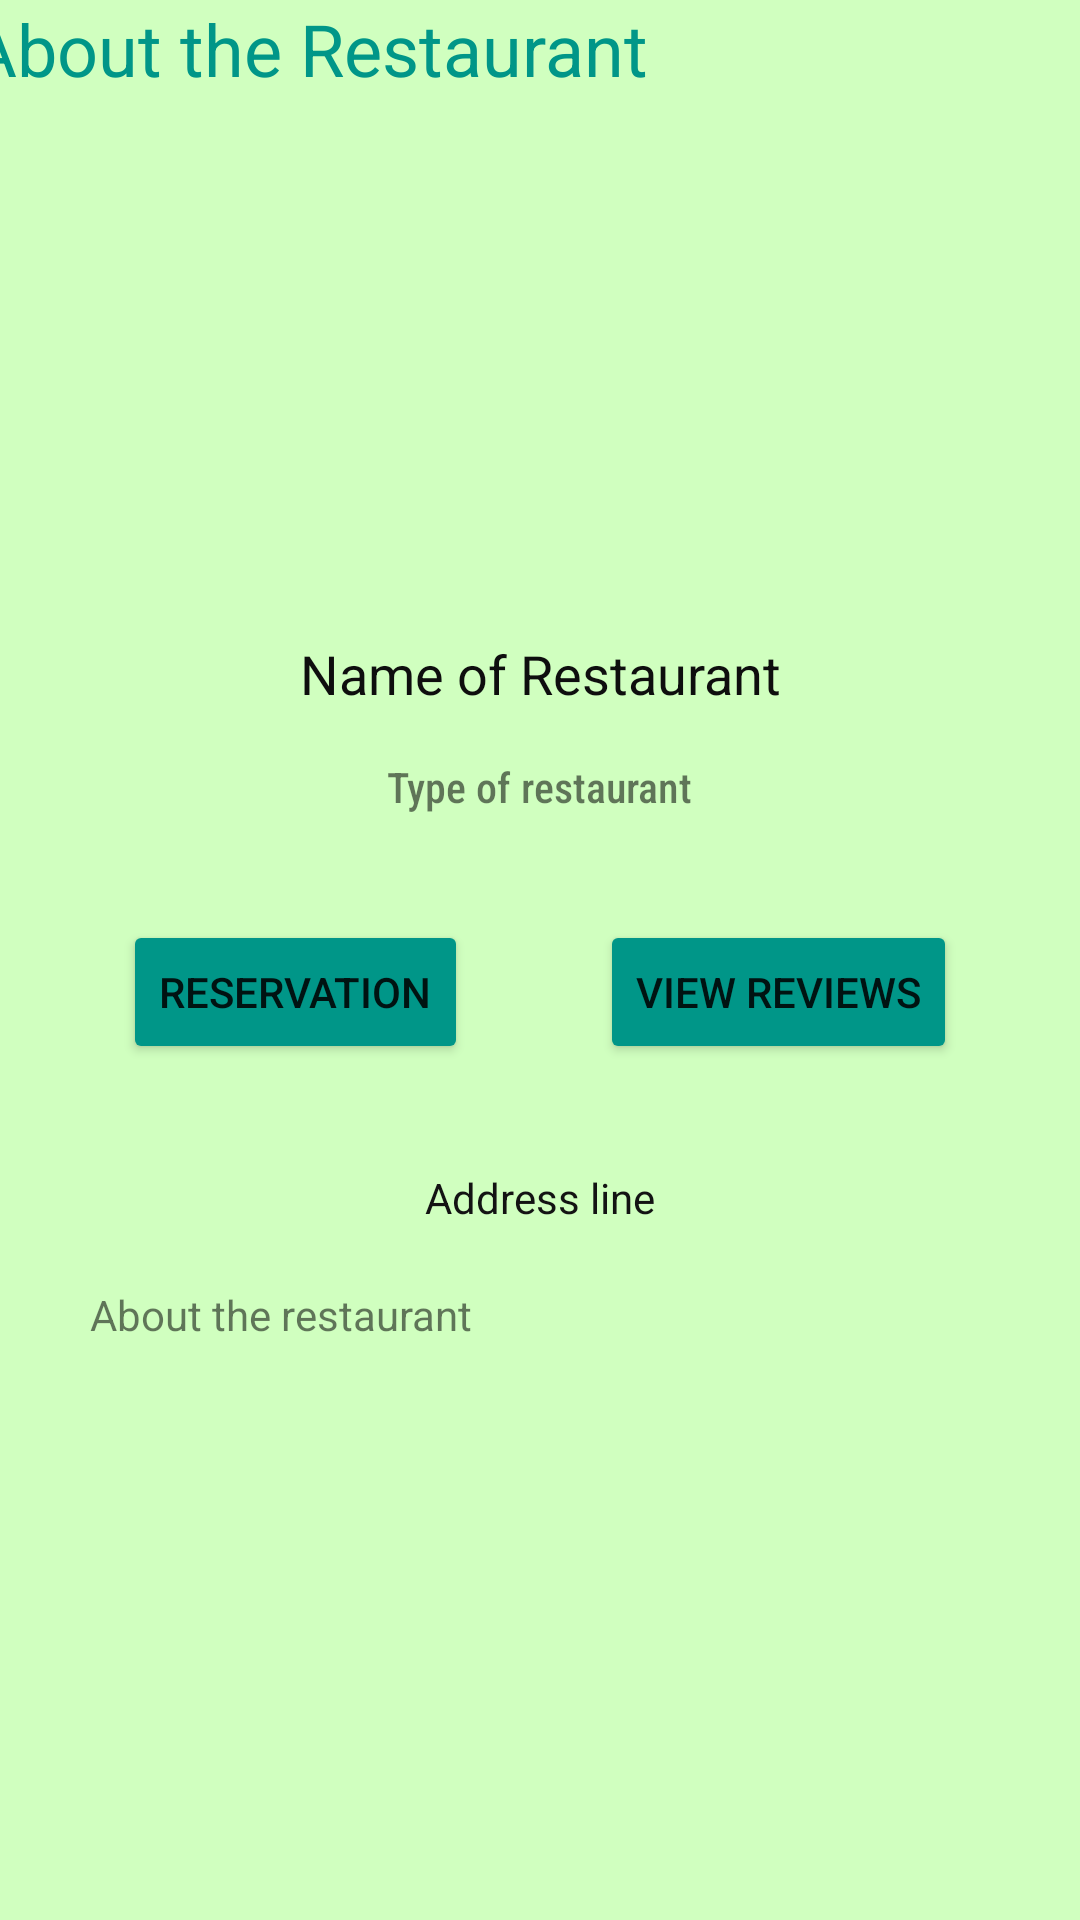

Write the Android layout XML for this screen, with the resource values it uses.
<!-- AndroidManifest.xml: application theme Theme.ForFoodiesByFoodies -->
<!-- res/layout/activity_restaurant_about.xml -->
<?xml version="1.0" encoding="utf-8"?>
<ScrollView xmlns:android="http://schemas.android.com/apk/res/android"
    xmlns:app="http://schemas.android.com/apk/res-auto"
    xmlns:tools="http://schemas.android.com/tools"
    android:layout_width="match_parent"
    android:layout_height="match_parent"
    android:background="#D0FFBF"
    tools:context=".RestaurantAbout">

    <androidx.constraintlayout.widget.ConstraintLayout
        android:layout_width="match_parent"
        android:layout_height="wrap_content"
        tools:context=".RestaurantAbout">

        <TextView
            android:id="@+id/tv_rest_ar_title"
            android:layout_width="wrap_content"
            android:layout_height="wrap_content"
            android:layout_marginStart="20dp"
            android:layout_marginLeft="20dp"
            android:layout_marginEnd="175dp"
            android:layout_marginRight="175dp"
            android:text="About the Restaurant"
            android:textColor="#009688"
            android:textSize="24sp"
            app:layout_constraintEnd_toEndOf="parent"
            app:layout_constraintStart_toStartOf="parent"
            app:layout_constraintTop_toTopOf="parent" />

        <ImageView
            android:id="@+id/iv_rest_ar_image"
            android:layout_width="340dp"
            android:layout_height="150dp"
            android:layout_marginTop="20dp"
            app:layout_constraintEnd_toEndOf="parent"
            app:layout_constraintHorizontal_bias="0.5"
            app:layout_constraintStart_toStartOf="parent"
            app:layout_constraintTop_toBottomOf="@+id/tv_rest_ar_title"
            tools:srcCompat="@tools:sample/avatars" />

        <TextView
            android:id="@+id/tv_rest_ar_restaurantname"
            android:layout_width="wrap_content"
            android:layout_height="wrap_content"
            android:layout_marginTop="10dp"
            android:text="Name of Restaurant"
            android:textColor="#0E0E0E"
            android:textSize="18sp"
            app:layout_constraintEnd_toEndOf="parent"
            app:layout_constraintHorizontal_bias="0.5"
            app:layout_constraintStart_toStartOf="parent"
            app:layout_constraintTop_toBottomOf="@+id/iv_rest_ar_image" />

        <TextView
            android:id="@+id/tv_rest_ar_type"
            android:layout_width="wrap_content"
            android:layout_height="wrap_content"
            android:layout_marginTop="16dp"
            android:fontFamily="sans-serif-condensed-medium"
            android:text="Type of restaurant"
            app:layout_constraintEnd_toEndOf="parent"
            app:layout_constraintHorizontal_bias="0.5"
            app:layout_constraintStart_toStartOf="parent"
            app:layout_constraintTop_toBottomOf="@+id/tv_rest_ar_restaurantname" />

        <TextView
            android:id="@+id/tv_rest_ar_address"
            android:layout_width="wrap_content"
            android:layout_height="wrap_content"
            android:layout_marginTop="35dp"
            android:text="Address line"
            android:textColor="#131313"
            app:layout_constraintEnd_toEndOf="parent"
            app:layout_constraintHorizontal_bias="0.5"
            app:layout_constraintStart_toStartOf="parent"
            app:layout_constraintTop_toBottomOf="@+id/btn_rest_ar_book" />

        <Button
            android:id="@+id/btn_rest_ar_book"
            android:layout_width="wrap_content"
            android:layout_height="wrap_content"
            android:layout_marginStart="45dp"
            android:layout_marginLeft="45dp"
            android:layout_marginTop="35dp"
            android:text="Reservation"
            app:backgroundTint="#009688"
            app:layout_constraintEnd_toStartOf="@+id/btn_rest_ar_viewreviews"
            app:layout_constraintHorizontal_bias="0.5"
            app:layout_constraintStart_toStartOf="parent"
            app:layout_constraintTop_toBottomOf="@+id/tv_rest_ar_type" />

        <Button
            android:id="@+id/btn_rest_ar_viewreviews"
            android:layout_width="wrap_content"
            android:layout_height="wrap_content"
            android:layout_marginStart="44dp"
            android:layout_marginLeft="44dp"
            android:layout_marginTop="35dp"
            android:layout_marginEnd="45dp"
            android:layout_marginRight="45dp"
            android:text="View Reviews"
            app:backgroundTint="#009688"
            app:layout_constraintEnd_toEndOf="parent"
            app:layout_constraintHorizontal_bias="0.5"
            app:layout_constraintStart_toEndOf="@+id/btn_rest_ar_book"
            app:layout_constraintTop_toBottomOf="@+id/tv_rest_ar_type" />

        <TextView
            android:id="@+id/tv_rest_ar_info"
            android:layout_width="0dp"
            android:layout_height="wrap_content"
            android:layout_marginStart="30dp"
            android:layout_marginLeft="30dp"
            android:layout_marginTop="20dp"
            android:layout_marginEnd="30dp"
            android:layout_marginRight="30dp"
            android:text="About the restaurant"
            app:layout_constraintEnd_toEndOf="parent"
            app:layout_constraintHorizontal_bias="0.5"
            app:layout_constraintStart_toStartOf="parent"
            app:layout_constraintTop_toBottomOf="@+id/tv_rest_ar_address" />
    </androidx.constraintlayout.widget.ConstraintLayout>
</ScrollView>
<!-- resources referenced by this layout -->
<resources>
  <style name="Theme.ForFoodiesByFoodies" parent="Theme.MaterialComponents.DayNight.DarkActionBar">
          
          <item name="colorPrimary">@color/purple_500</item>
          <item name="colorPrimaryVariant">@color/purple_700</item>
          <item name="colorOnPrimary">@color/white</item>
          
          <item name="colorSecondary">@color/teal_200</item>
          <item name="colorSecondaryVariant">@color/teal_700</item>
          <item name="colorOnSecondary">@color/black</item>
          
          <item name="android:statusBarColor" tools:targetApi="l">?attr/colorPrimaryVariant</item>
          
      </style>
  <color name="purple_500">#FF6200EE</color>
  <color name="purple_700">#FF3700B3</color>
  <color name="white">#FFFFFFFF</color>
  <color name="teal_200">#FF03DAC5</color>
  <color name="teal_700">#FF018786</color>
  <color name="black">#FF000000</color>
</resources>
